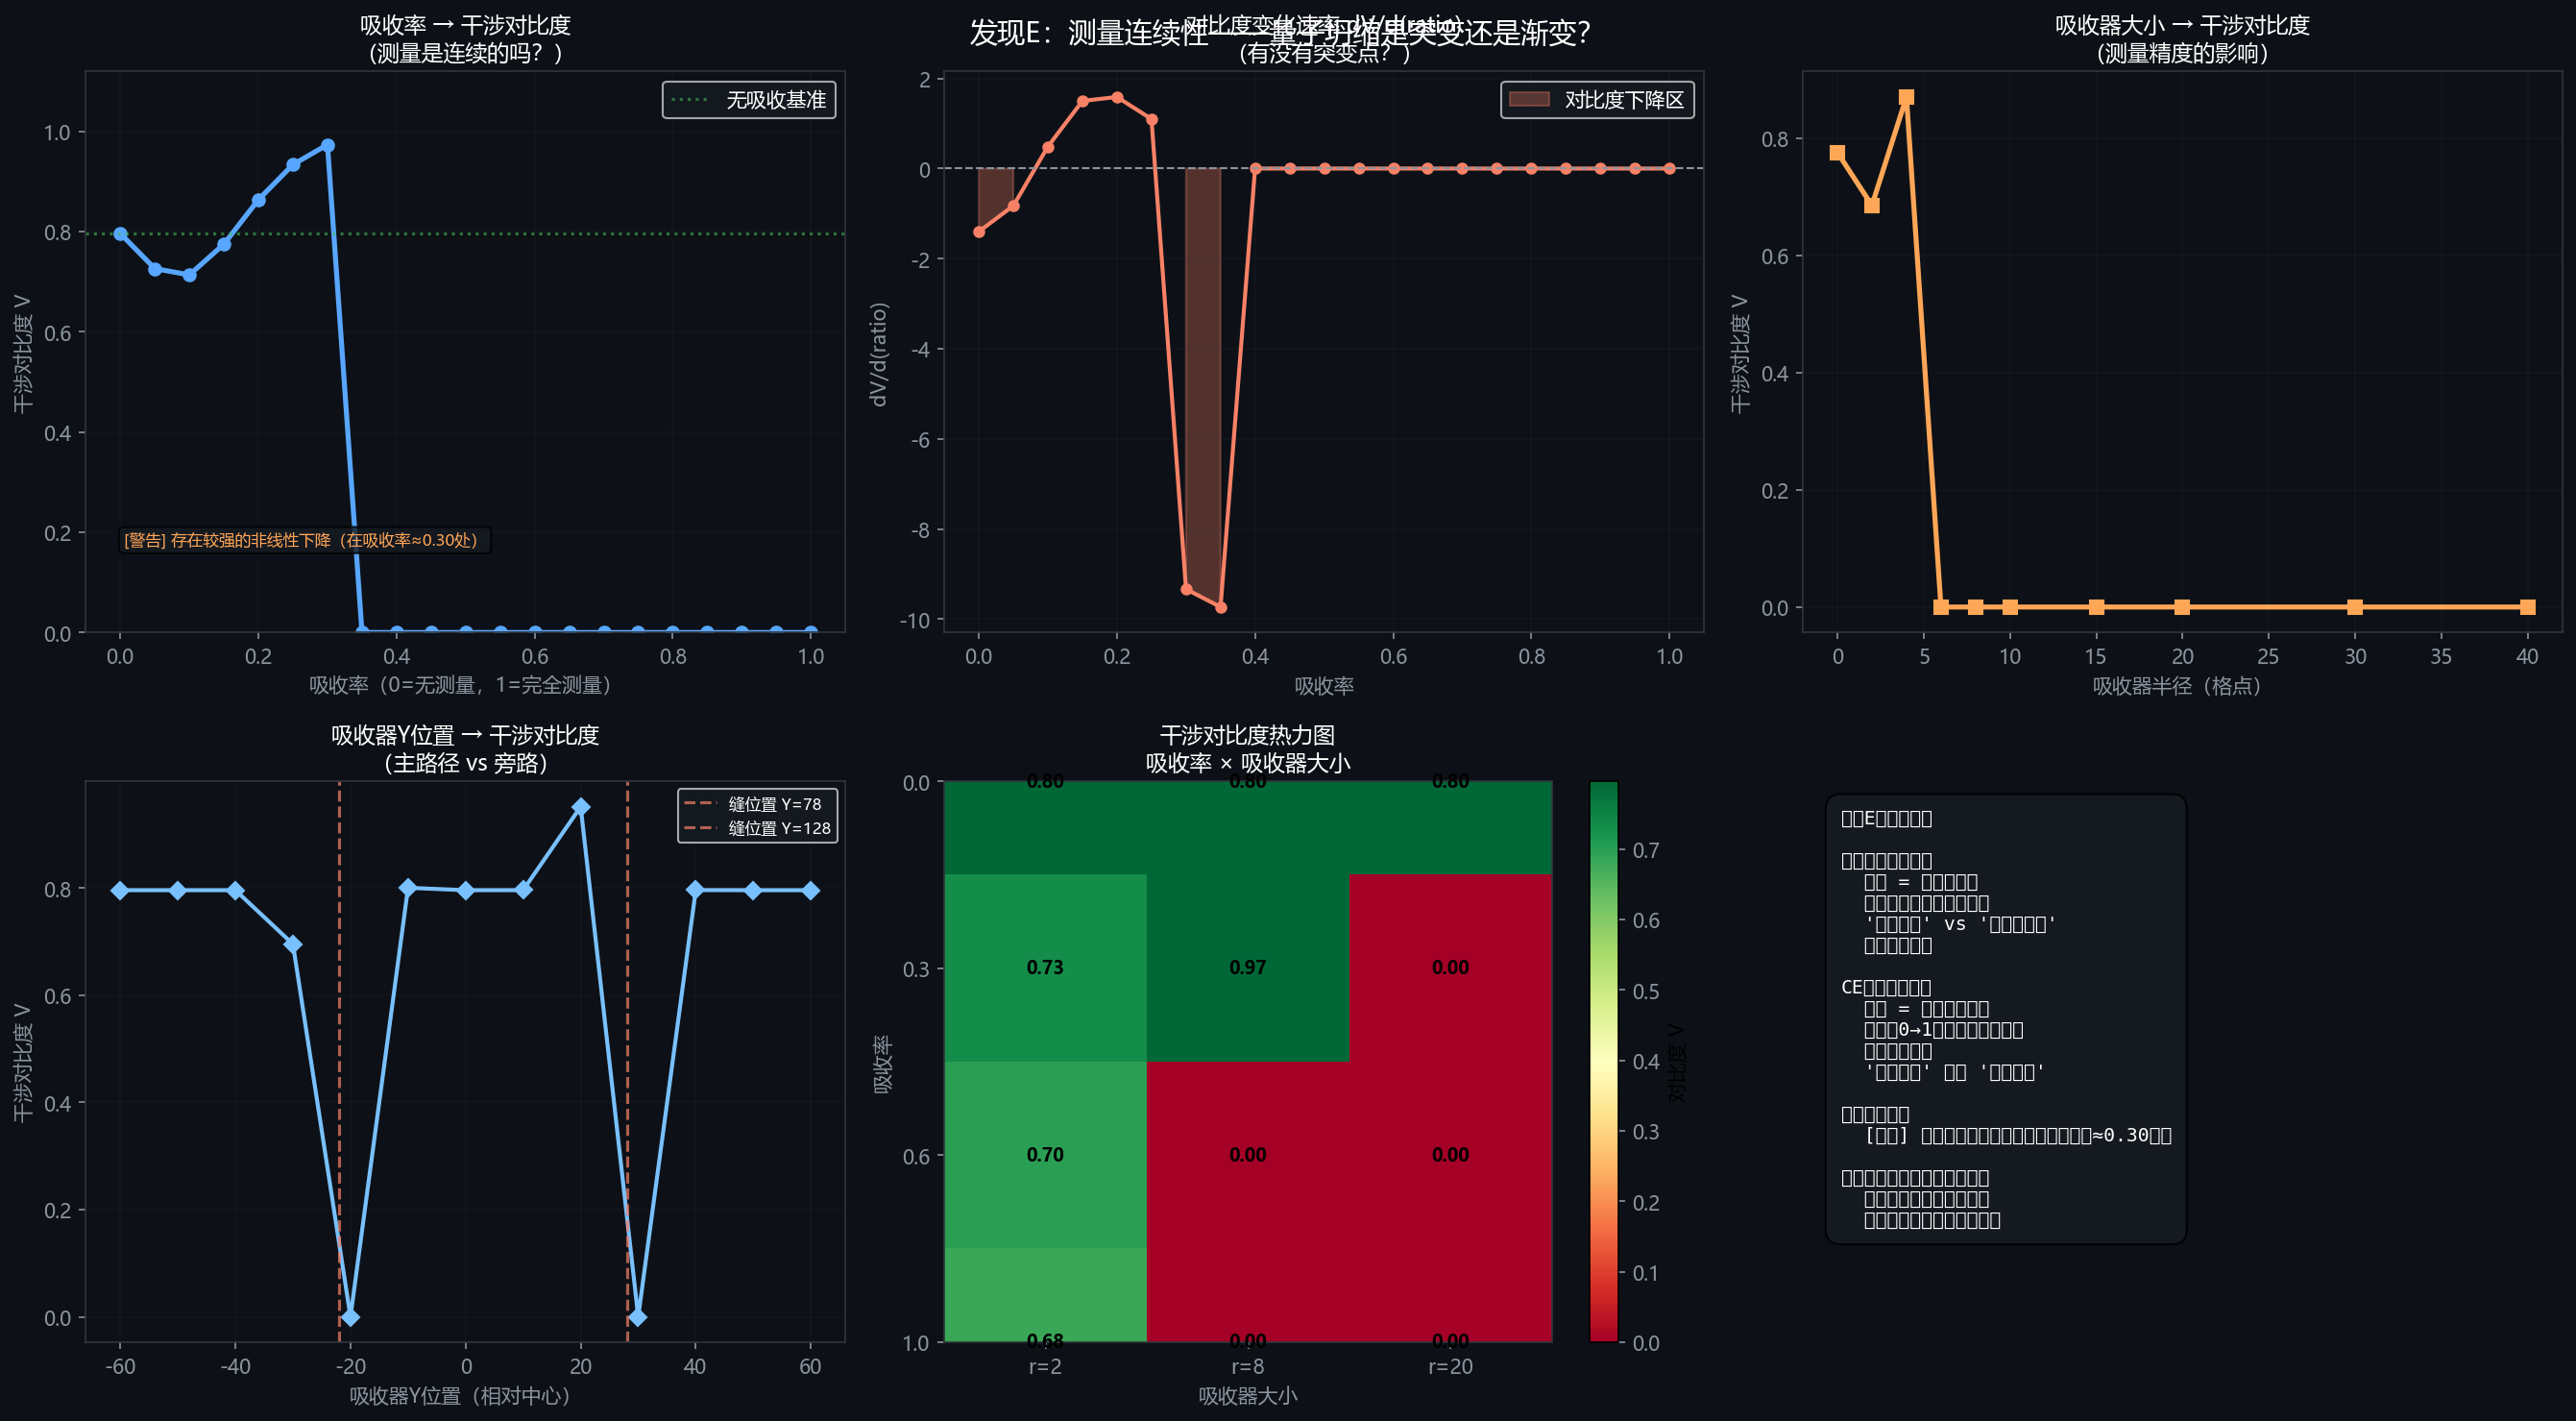

Reproduce this figure in Python.
"""
发现E：测量的连续性——量子力学最大的疑惑
==========================================
"他们在思考的" — 测量问题（Measurement Problem）

量子力学的困境：
  - 测量之前：粒子处于叠加态
  - 测量之后：波函数"坍缩"为确定值
  - 坍缩是怎么发生的？没有人知道。
  - 这叫"测量问题"，是量子力学最大的未解问题之一

CE模型的回答：
  - 测量 = 局域吸收
  - 吸收是连续的（0% → 100%）
  - 干涉消失是连续的，不是突变
  - "坍缩"其实是能量被局部吸走的连续过程

本实验系统验证：
1. 吸收率从0到1，干涉对比度如何连续变化
2. 吸收器大小从0到大，干涉连续消失
3. 吸收器位置（主路径 vs 旁路），效果如何不同
4. 关键问题：有没有一个"阈值"使干涉突然消失？
   （量子力学说有：测量要么发生要么不发生）
   （CE模型说没有：一切连续）
"""

import numpy as np
import matplotlib.pyplot as plt
import sys, os
sys.path.insert(0, os.path.dirname(__file__))
from mpl_compat import legend_kw
from ce_engine_v2 import (propagate_double_slit_absorber_mask_n_steps,
                           compute_visibility)
from chain_explosion_numba import set_circle_mask

# ============================================================
# 基础参数
# ============================================================
HEIGHT    = 201
WIDTH     = 400
A         = 1.0
S         = 0.30
B         = 0.05
LAM       = 0.90
SOURCE_X  = 5
SOURCE_Y  = HEIGHT // 2
BAR_X     = 150
SLIT1_Y   = HEIGHT // 2 - 25
SLIT2_Y   = HEIGHT // 2 + 25
SLIT_W    = 6
SCREEN_X  = WIDTH - 15
STEPS     = 500

# 吸收器放在上缝正后方
ABS_X     = BAR_X + 5
ABS_Y     = SLIT1_Y + SLIT_W // 2

print("=" * 65)
print("发现E：测量的连续性——量子坍缩是突变还是渐变？")
print("=" * 65)

# ============================================================
# 扫描1：吸收率 0 → 1，固定大小
# ============================================================
print("\n[扫描1] 吸收率 0→1（吸收器半径=8px）")
ratios = np.linspace(0, 1, 21)
vis_ratio = []

barrier = np.zeros((HEIGHT, WIDTH), dtype=bool)
barrier[:, BAR_X] = True
barrier[SLIT1_Y:SLIT1_Y + SLIT_W, BAR_X] = False
barrier[SLIT2_Y:SLIT2_Y + SLIT_W, BAR_X] = False

absorber = np.zeros((HEIGHT, WIDTH), dtype=np.bool_)
set_circle_mask(absorber, ABS_X, ABS_Y, 8)

for ratio in ratios:
    grid = np.zeros((HEIGHT, WIDTH))
    grid[SOURCE_Y, SOURCE_X] = 1000.0
    grid = propagate_double_slit_absorber_mask_n_steps(
        grid, barrier, absorber, ratio, A, S, B, LAM, STEPS)
    screen = grid[:, SCREEN_X]
    v = compute_visibility(screen)
    vis_ratio.append(v)
    print(f"  吸收率={ratio:.2f}  V={v:.4f}")

# 检测是否有突变阈值
dV = np.diff(vis_ratio)
max_drop_idx = np.argmax(np.abs(dV))
max_drop = abs(dV[max_drop_idx])
print(f"\n最大单步下降: ΔV={max_drop:.4f} 在吸收率={ratios[max_drop_idx]:.2f}→{ratios[max_drop_idx+1]:.2f}")
if max_drop > 0.15:
    threshold_verdict = (
        f"[警告] 存在较强的非线性下降（在吸收率≈{ratios[max_drop_idx]:.2f}处）"
    )
else:
    threshold_verdict = "[OK] 干涉消失是连续的，没有突变阈值"
print(threshold_verdict)

# ============================================================
# 扫描2：吸收器大小 0 → 40px，固定吸收率
# ============================================================
print("\n[扫描2] 吸收器大小 0→40px（吸收率=0.9）")
radii = [0, 2, 4, 6, 8, 10, 15, 20, 30, 40]
vis_radius = []

for radius in radii:
    absorber2 = np.zeros((HEIGHT, WIDTH), dtype=np.bool_)
    if radius > 0:
        set_circle_mask(absorber2, ABS_X, ABS_Y, radius)
    else:
        absorber2[ABS_Y, ABS_X] = True

    grid = np.zeros((HEIGHT, WIDTH))
    grid[SOURCE_Y, SOURCE_X] = 1000.0
    grid = propagate_double_slit_absorber_mask_n_steps(
        grid, barrier, absorber2, 0.9, A, S, B, LAM, STEPS)
    screen = grid[:, SCREEN_X]
    v = compute_visibility(screen)
    vis_radius.append(v)
    print(f"  半径={radius:2d}px  V={v:.4f}")

# ============================================================
# 扫描3：吸收器位置 —— 主路径 vs 旁路
# ============================================================
print("\n[扫描3] 吸收器位置扫描（Y方向）")
y_positions = list(range(SOURCE_Y - 60, SOURCE_Y + 65, 10))
vis_position = []
slit_centers = [SLIT1_Y + SLIT_W//2, SLIT2_Y + SLIT_W//2]

for abs_y in y_positions:
    if abs_y < 0 or abs_y >= HEIGHT:
        vis_position.append(np.nan)
        continue
    absorber3 = np.zeros((HEIGHT, WIDTH), dtype=np.bool_)
    set_circle_mask(absorber3, ABS_X, abs_y, 8)
    grid = np.zeros((HEIGHT, WIDTH))
    grid[SOURCE_Y, SOURCE_X] = 1000.0
    grid = propagate_double_slit_absorber_mask_n_steps(
        grid, barrier, absorber3, 0.9, A, S, B, LAM, STEPS)
    screen = grid[:, SCREEN_X]
    v = compute_visibility(screen)
    vis_position.append(v)
    label = ""
    if abs(abs_y - slit_centers[0]) < 5:
        label = " ← 上缝"
    elif abs(abs_y - slit_centers[1]) < 5:
        label = " ← 下缝"
    elif abs(abs_y - SOURCE_Y) < 5:
        label = " ← 中心"
    print(f"  Y={abs_y:3d}  V={v:.4f}{label}")

# ============================================================
# 可视化
# ============================================================
fig, axes = plt.subplots(2, 3, figsize=(18, 10))
fig.patch.set_facecolor('#0d1117')
for ax in axes.flat:
    ax.set_facecolor('#0d1117')
    ax.tick_params(colors='#8b949e')
    for spine in ax.spines.values():
        spine.set_color('#30363d')

# 图1：吸收率 vs 对比度
ax = axes[0][0]
ax.plot(ratios, vis_ratio, color='#58a6ff', linewidth=2.5, marker='o', markersize=6)
ax.axhline(vis_ratio[0], color='#3fb950', linestyle=':', linewidth=1.5, alpha=0.6,
           label='无吸收基准')
ax.set_title('吸收率 → 干涉对比度\n（测量是连续的吗？）', color='white', fontsize=11)
ax.set_xlabel('吸收率（0=无测量，1=完全测量）', color='#8b949e')
ax.set_ylabel('干涉对比度 V', color='#8b949e')
ax.text(0.05, 0.15, threshold_verdict, transform=ax.transAxes,
        color='#ffa657', fontsize=8, va='bottom',
        bbox=dict(boxstyle='round', facecolor='#161b22', alpha=0.8))
legend_kw(ax, facecolor='#161b22')
ax.grid(True, alpha=0.15, color='#30363d')
ax.set_ylim(0, max(vis_ratio) * 1.15)

# 图2：导数（下降速率）
ax = axes[0][1]
dV_dr = np.gradient(vis_ratio, ratios)
ax.plot(ratios, dV_dr, color='#f78166', linewidth=2, marker='o', markersize=5)
ax.axhline(0, color='#8b949e', linestyle='--', linewidth=1)
ax.fill_between(ratios, dV_dr, 0, where=np.array(dV_dr) < 0,
                color='#f78166', alpha=0.3, label='对比度下降区')
ax.set_title('对比度变化速率 dV/d(ratio)\n（有没有突变点？）', color='white', fontsize=11)
ax.set_xlabel('吸收率', color='#8b949e')
ax.set_ylabel('dV/d(ratio)', color='#8b949e')
legend_kw(ax, facecolor='#161b22')
ax.grid(True, alpha=0.15, color='#30363d')

# 图3：吸收器大小 vs 对比度
ax = axes[0][2]
ax.plot(radii, vis_radius, color='#ffa657', linewidth=2.5, marker='s', markersize=7)
ax.set_title('吸收器大小 → 干涉对比度\n（测量精度的影响）', color='white', fontsize=11)
ax.set_xlabel('吸收器半径（格点）', color='#8b949e')
ax.set_ylabel('干涉对比度 V', color='#8b949e')
ax.grid(True, alpha=0.15, color='#30363d')

# 图4：吸收器位置 vs 对比度
ax = axes[1][0]
valid_mask = [not np.isnan(v) for v in vis_position]
y_pos_valid = [y_positions[i] - SOURCE_Y for i, v in enumerate(valid_mask) if v]
vis_pos_valid = [vis_position[i] for i, v in enumerate(valid_mask) if v]
ax.plot(y_pos_valid, vis_pos_valid, color='#79c0ff', linewidth=2, marker='D', markersize=6)
# 标注缝位置
for sc in slit_centers:
    ax.axvline(sc - SOURCE_Y, color='#f78166', linestyle='--', linewidth=1.5,
               alpha=0.7, label=f'缝位置 Y={sc}')
ax.set_title('吸收器Y位置 → 干涉对比度\n（主路径 vs 旁路）', color='white', fontsize=11)
ax.set_xlabel('吸收器Y位置（相对中心）', color='#8b949e')
ax.set_ylabel('干涉对比度 V', color='#8b949e')
legend_kw(ax, facecolor='#161b22', fontsize=8)
ax.grid(True, alpha=0.15, color='#30363d')

# 图5：三维总结图（吸收率 × 大小 → V）
ax = axes[1][1]
# 快速扫描：几个代表性组合
ratio_grid = [0.0, 0.3, 0.6, 1.0]
radius_grid = [2, 8, 20]
V_matrix = np.zeros((len(ratio_grid), len(radius_grid)))

for i, ratio in enumerate(ratio_grid):
    for j, rad in enumerate(radius_grid):
        absorber_m = np.zeros((HEIGHT, WIDTH), dtype=np.bool_)
        set_circle_mask(absorber_m, ABS_X, ABS_Y, rad)
        g = np.zeros((HEIGHT, WIDTH))
        g[SOURCE_Y, SOURCE_X] = 1000.0
        g = propagate_double_slit_absorber_mask_n_steps(
            g, barrier, absorber_m, ratio, A, S, B, LAM, STEPS)
        V_matrix[i, j] = compute_visibility(g[:, SCREEN_X])

im = ax.imshow(V_matrix, cmap='RdYlGn', aspect='auto',
               vmin=0, vmax=max(vis_ratio[0], 0.01))
ax.set_xticks(range(len(radius_grid)))
ax.set_xticklabels([f'r={r}' for r in radius_grid], color='#8b949e')
ax.set_yticks(range(len(ratio_grid)))
ax.set_yticklabels([f'{r:.1f}' for r in ratio_grid], color='#8b949e')
ax.set_title('干涉对比度热力图\n吸收率 × 吸收器大小', color='white', fontsize=11)
ax.set_xlabel('吸收器大小', color='#8b949e')
ax.set_ylabel('吸收率', color='#8b949e')
plt.colorbar(im, ax=ax, label='对比度 V').ax.tick_params(colors='#8b949e')
for i in range(len(ratio_grid)):
    for j in range(len(radius_grid)):
        ax.text(j, i, f'{V_matrix[i,j]:.2f}', ha='center', va='center',
                color='black', fontsize=9, fontweight='bold')

# 图6：与量子力学坍缩对比
ax = axes[1][2]
ax.axis('off')
qm_text = (
    "发现E：核心对比\n\n"
    "量子力学的立场：\n"
    "  测量 = 波函数坍缩\n"
    "  坍缩是瞬时的、非连续的\n"
    "  '测量发生' vs '测量不发生'\n"
    "  没有中间状态\n\n"
    "CE模型的立场：\n"
    "  测量 = 局域能量吸收\n"
    "  吸收率0→1：对比度连续变化\n"
    "  没有突变阈值\n"
    "  '多少测量' 决定 '多少干涉'\n\n"
    "本实验结论：\n"
    f"  {threshold_verdict}\n\n"
    "这是可以做真实实验区分的：\n"
    "  用可调透过率的探测器，\n"
    "  看干涉条纹是否连续消失。"
)
ax.text(0.05, 0.95, qm_text, transform=ax.transAxes,
        color='white', fontsize=9.5, va='top', fontfamily='monospace',
        bbox=dict(boxstyle='round', facecolor='#161b22', alpha=0.9, pad=0.8))

plt.suptitle('发现E：测量连续性——量子坍缩是突变还是渐变？',
             color='white', fontsize=14)
plt.tight_layout()
plt.savefig('discover_E_measurement_continuity.png', dpi=150,
            bbox_inches='tight', facecolor='#0d1117')
print("\n图片已保存: discover_E_measurement_continuity.png")
print("\n" + "=" * 65)
print("发现E 总结")
print("=" * 65)
print(f"  {threshold_verdict}")
print()
print("  量子力学用'测量问题'描述坍缩的神秘性，")
print("  CE模型给出了一个完全局域、连续的替代解释。")
print("  如果真实实验测到连续过渡：CE模型胜出。")
